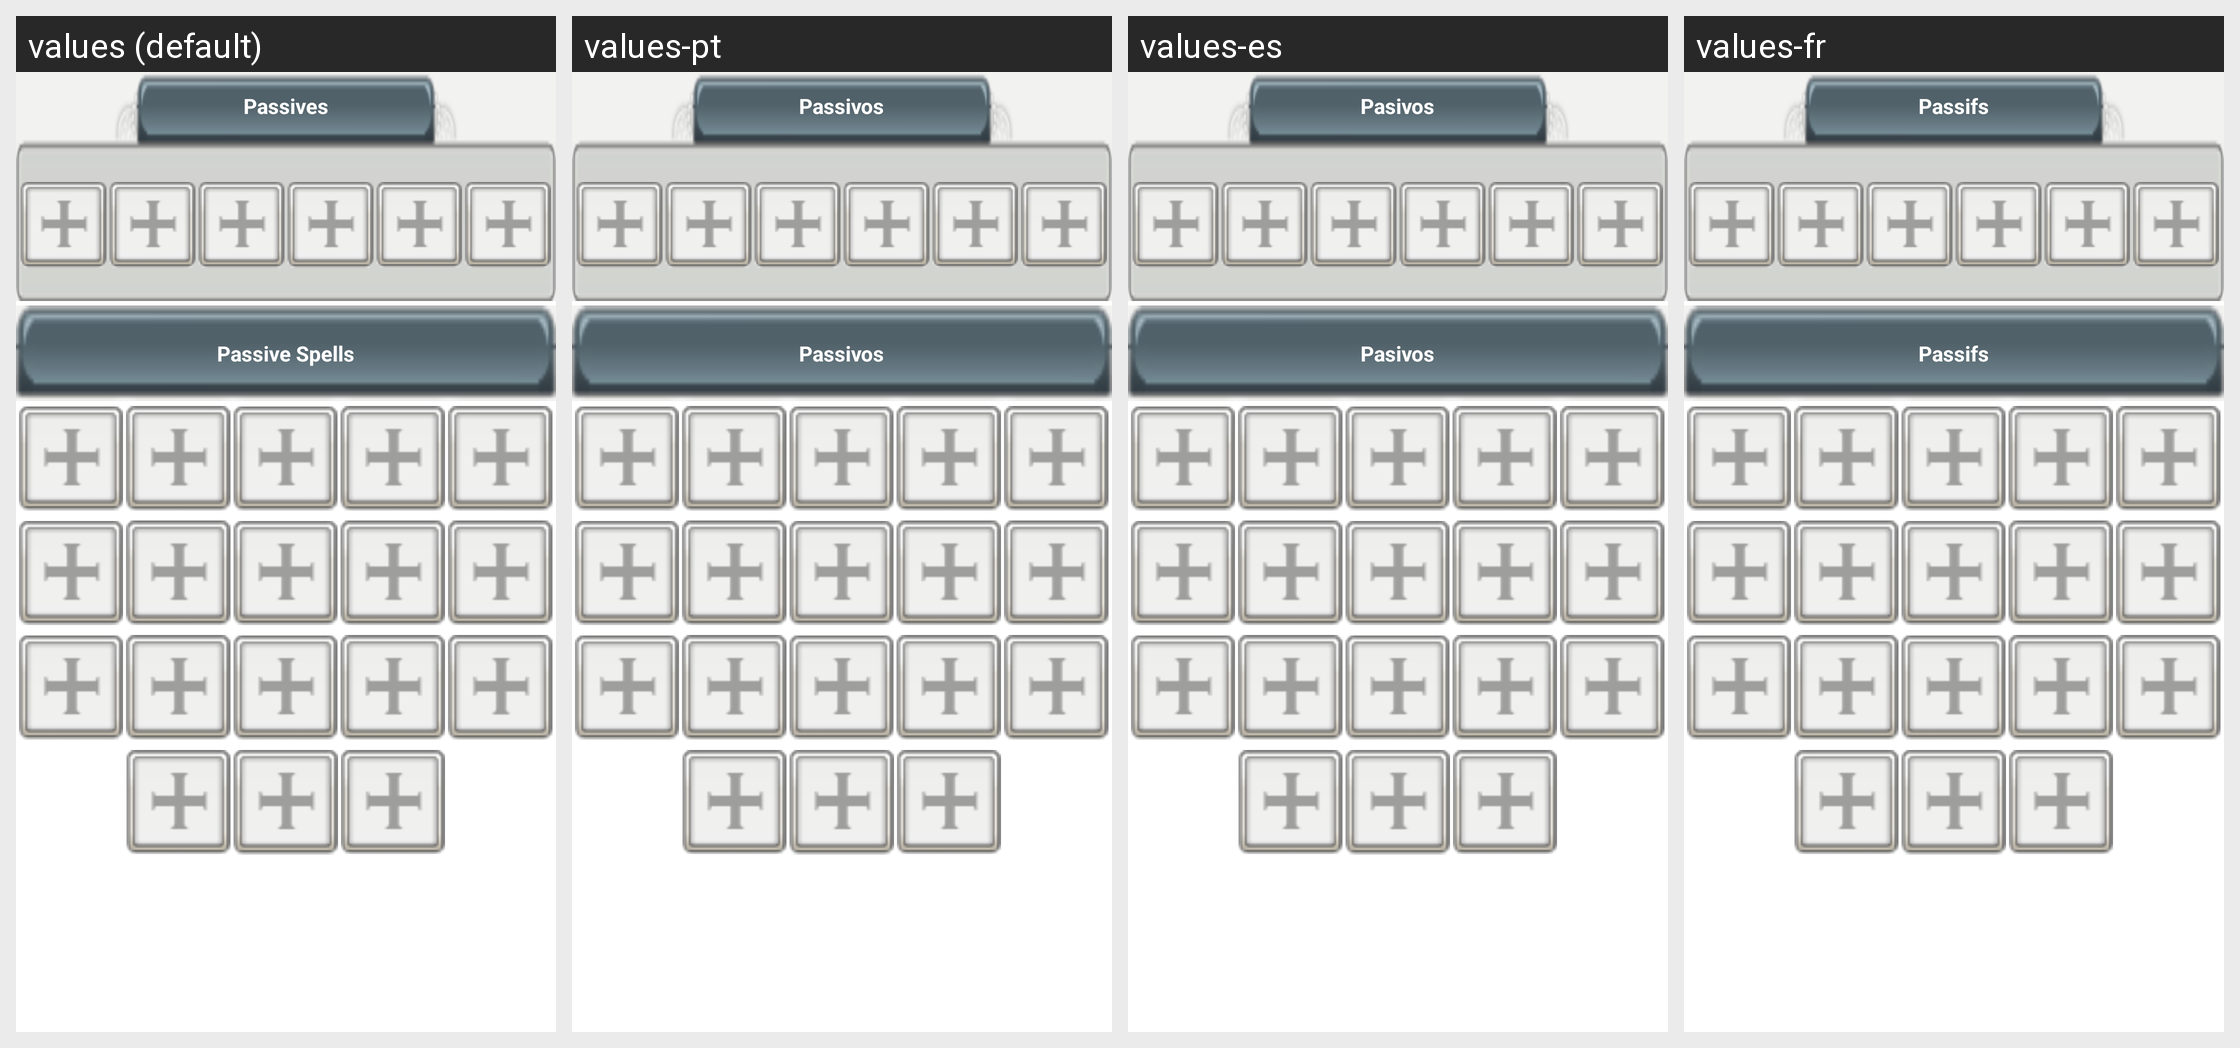

Here is an Android app screen in its default locale and in the app's own translations. Write out the translated-string differences for the strings that appear on this screen.
Android screen res/layout/fragment_deck_passives.xml rendered under 4 locales, left to right: values (default), values-pt, values-es, values-fr. Device: Nexus 5 (rendered at 1080×1920; each locale shown at half size, 540×960, under a caption strip naming it); theme AppTheme.
Other locales in the repository, not shown: values-en.
Strings drawn on this screen, with the default value and each locale's value (text and hints the layout hard-codes, and strings that could not be matched under every locale, appear in the picture but are not listed):

deck_passives
  values: Passives
  values-pt: Passivos
  values-es: Pasivos
  values-fr: Passifs

passive_spells
  values: Passive Spells
  values-pt: Passivos
  values-es: Pasivos
  values-fr: Passifs
